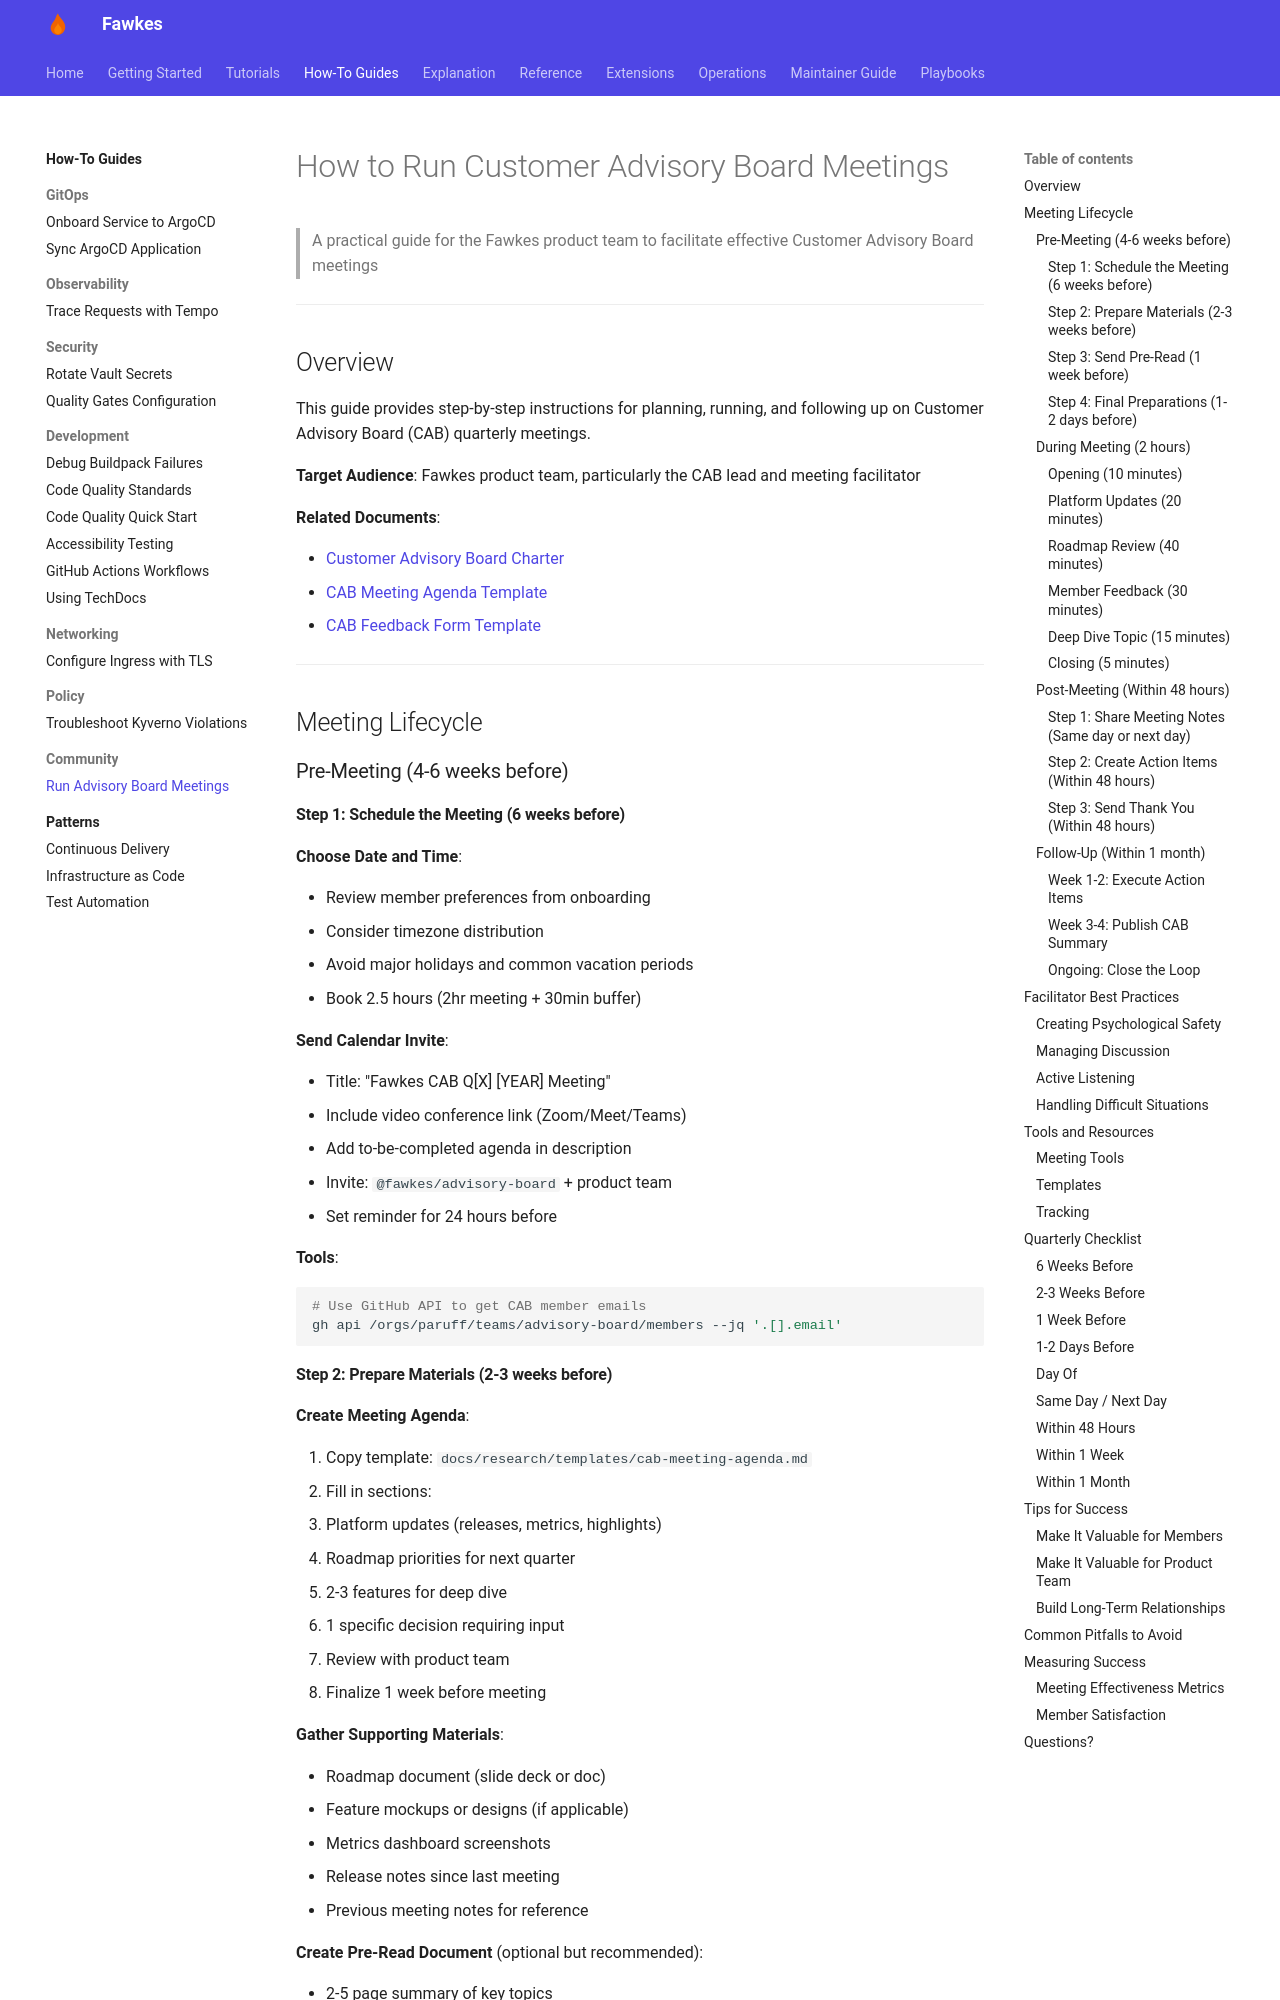

repository: paruff/fawkes · page: how-to/run-advisory-board-meetings/index.html · generator: mkdocs

# How to Run Customer Advisory Board Meetings

> A practical guide for the Fawkes product team to facilitate effective Customer Advisory Board meetings

---

## Overview

This guide provides step-by-step instructions for planning, running, and following up on Customer Advisory Board (CAB) quarterly meetings.

**Target Audience**: Fawkes product team, particularly the CAB lead and meeting facilitator

**Related Documents**:

- [Customer Advisory Board Charter](../CUSTOMER_ADVISORY_BOARD.md)
- [CAB Meeting Agenda Template](../research/templates/cab-meeting-agenda.md)
- [CAB Feedback Form Template](../research/templates/cab-feedback-form.md)

---

## Meeting Lifecycle

### Pre-Meeting (4-6 weeks before)

#### Step 1: Schedule the Meeting (6 weeks before)

**Choose Date and Time**:

- Review member preferences from onboarding
- Consider timezone distribution
- Avoid major holidays and common vacation periods
- Book 2.5 hours (2hr meeting + 30min buffer)

**Send Calendar Invite**:

- Title: "Fawkes CAB Q[X] [YEAR] Meeting"
- Include video conference link (Zoom/Meet/Teams)
- Add to-be-completed agenda in description
- Invite: `@fawkes/advisory-board` + product team
- Set reminder for 24 hours before

**Tools**:

```bash
# Use GitHub API to get CAB member emails
gh api /orgs/paruff/teams/advisory-board/members --jq '.[].email'
```
